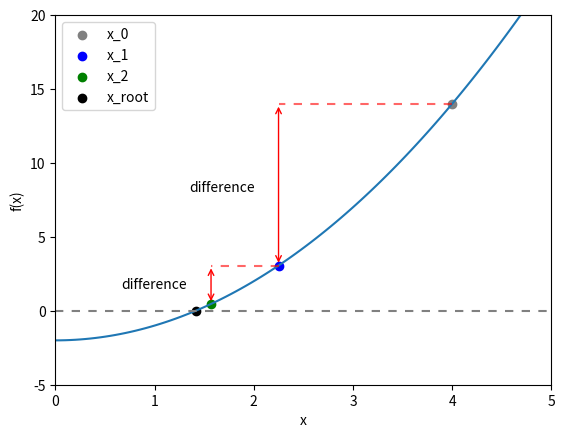
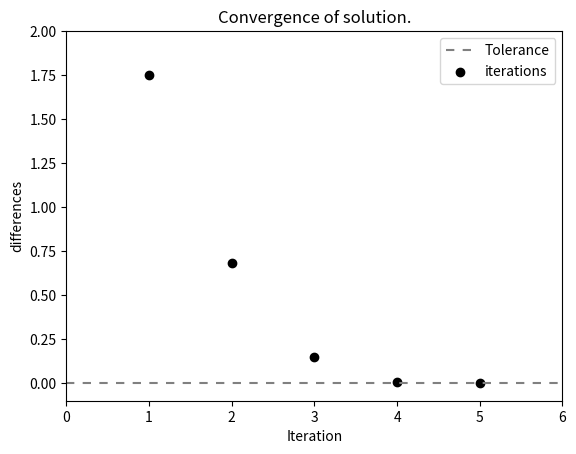

Source code (Python) for these figures, in order:
# -*- coding: utf-8 -*-
"""
PHYS20161 Week 8: Newton Raphson example

Simple example of implementing Newton Raphson to find root of x^2 - 2

Demonstrates convergence of solution.

"""

import numpy as np
import matplotlib.pyplot as plt

# Initial parameters

X_START = 4.
TOLERANCE = 0.001

# Function definitions


def function(x_variable):
    """Returns x^2 - 2
    x_variable (float)
    """
    return x_variable**2 - 2.


def derivative(x_variable):
    """Returns  2x, derivative of x^2 - 2
    x_variable (float)
    """
    return 2. * x_variable


def next_x(previous_x):
    """
    Returns next value for x according to algorithm

    previous_x (float)

    """

    return previous_x - function(previous_x) / derivative(previous_x)


# Main code

# Main algorithm

# set up parameters
difference = 1
counter = 0

differences = np.array([])
roots = np.array([])

x_root = X_START
roots = np.append(roots, x_root)
# Repeatedly find x_n until the tolerance threshold is met.

while difference > TOLERANCE:

    counter += 1

    x_test = x_root
    x_root = next_x(x_root)

    difference = abs(x_test - x_root)
    differences = np.append(differences, difference)
    roots = np.append(roots, x_root)

# Solution plot
x_values = np.linspace(0, 5, 100)

fig = plt.figure()
ax = fig.add_subplot(111)

ax.set_xlabel('x')
ax.set_ylabel('f(x)')
ax.plot(x_values, function(x_values))
ax.plot(x_values, 0 * x_values, c='grey', dashes=[4, 4])
ax.scatter(roots[0], function(roots[0]), c='grey', label='x_0')
ax.scatter(roots[1], function(roots[1]), c='b', label='x_1')
ax.scatter(roots[2], function(roots[2]), c='g', label='x_2')
ax.scatter(x_root, function(x_root), c='k', label='x_root')

ax.plot(roots[:2], np.full(2, function(roots[0])), c='red',
        dashes=[4, 4], alpha=0.6)
ax.annotate("", xy=(roots[1], function(roots[1])),
            xytext=(roots[1], function(roots[0])),
            arrowprops=dict(arrowstyle="<->", color='red'))

ax.annotate("difference", xy=(roots[1],
                              (function(roots[1]) + function(roots[0])) / 2),
            xytext=(roots[1]-0.9,
                    (function(roots[1]) + function(roots[0]) / 2)-2))

ax.plot(roots[1:3], np.full(2, function(roots[1])), c='red',
        dashes=[4, 4], alpha=0.6)
ax.annotate("", xy=(roots[2], function(roots[2])),
            xytext=(roots[2], function(roots[1])),
            arrowprops=dict(arrowstyle="<->", color='red'))

ax.annotate("difference", xy=(roots[2],
                              (function(roots[2]) + function(roots[1])) / 2),
            xytext=(roots[2]-0.9,
                    (function(roots[2]) + function(roots[1]) / 2)-0.5))

ax.set_xlim(0, 5)
ax.set_ylim(-5, 20)
ax.legend()
plt.savefig('nr_differences.png', dpi=300)
plt.show()

print('2^0.5 = {:6.5f}'.format(x_root))
print('This took {:d} iterations'.format(counter))

# Convergence plot

iterations = np.arange(1, counter + 1)

fig = plt.figure(111)
ax = fig.add_subplot(111)

ax.set_title('Convergence of solution.')
ax.set_xlabel('Iteration')
ax.set_ylabel('differences')
ax.plot(np.arange(counter + 2), np.full(counter + 2, TOLERANCE),
        c='grey', dashes=[4, 4], label='Tolerance')
ax.scatter(iterations, differences, c='k', label='iterations')

ax.set_xlim(0, iterations[-1] + 1)
ax.set_ylim(-0.1, 2)
ax.legend()
plt.savefig('nr_convergence.png', dpi=300)
plt.show()
